pico-8 play session: hold → + tap 🅾, after a click and taps of 🅾, ❎, 🅾+❎, 🅾 in the second before t = 0

[t = 1 s] hold → ~1s, tap 🅾 ~2×
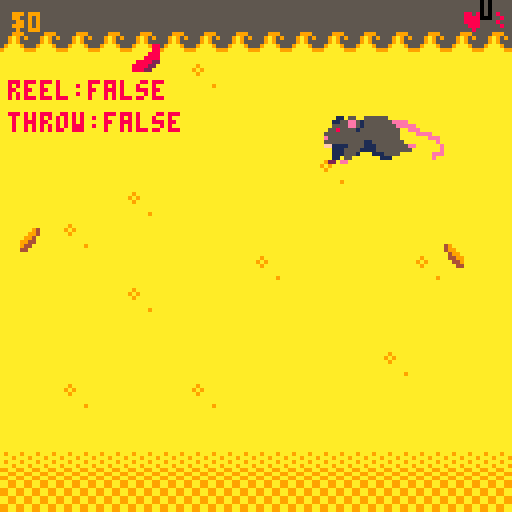
[t = 2 s] hold → ~2s, tap 🅾 ~4×
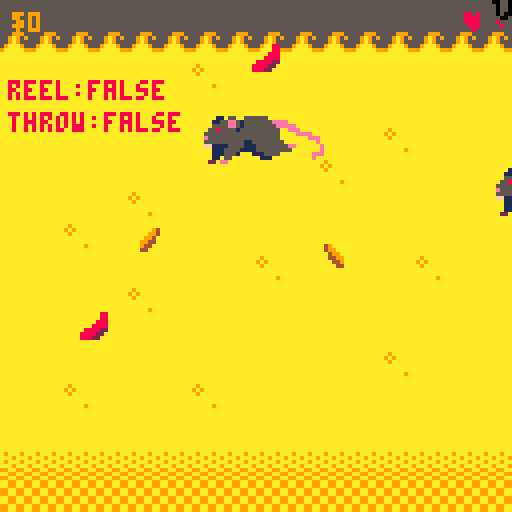
[t = 6 s] hold → ~6s, tap 🅾 ~10×
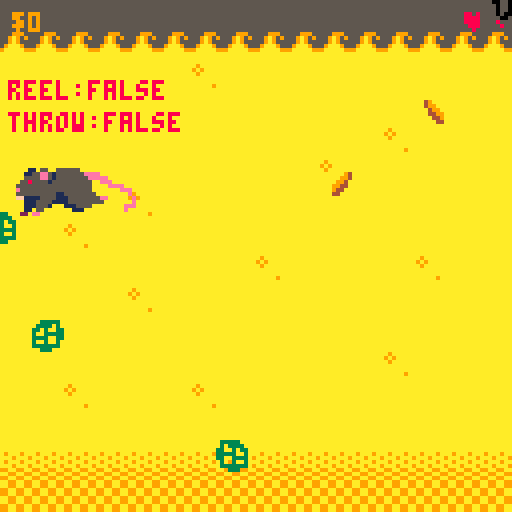

pico-8 cartridge
version 43
__lua__
local SLOT_POINTS = 1
local SLOT_RETURN = 2
local PARENT_CART = "between_level.p8"
order_ready = false

x = 60                    -- line x
hook = {x = 60, y = 0, hooked = false}

cam_x = 0
cam_y = 0

game_state = 0            -- 0 splash, 1 game, 2 game over
fishes = {}
fishing_line = 0
throw_state = false
reel_state = false
ticks = 0
money = 0
♥ = 3

-- coin flip state
coin_timer   = 0
coin_face    = 0
coin_result  = -1
coin_done    = false

function _init()
	if game_state == 0 then
		music(0)
	elseif game_state == 1 then
		music(-1)
		music(44)
	end
end

function _update()
    ticks += 1
    if ticks == 30 then ticks = 1 end
    
    if game_state == 0 then
        update_splash()
    elseif game_state == 1 then
        update_game()
    elseif game_state == 2 then
        update_gameover()
    elseif game_state == 3 then
        update_coin_flip()
    end
end

function _draw()
    cls(7)
    map(0, 0, 0, 0, 16, 32)
    
    if hook.y > 120 and cam_y < 120 then
        cam_y += 5
    elseif hook.y < 120 and cam_y > 0 then
        cam_y -= 5
    end
    camera(cam_x, cam_y)
    
    if game_state == 1 then
        draw_game()
        -- debug: reset camera to draw at fixed position
        camera(0, 0)
        print("reel:"..tostring(reel_state), 2, 20, 8)
        print("throw:"..tostring(throw_state), 2, 28, 8)
        camera(cam_x, cam_y)
    elseif game_state == 0 then
        draw_splash()
    elseif game_state == 2 then
        draw_gameover()
    elseif game_state == 3 then
        camera(0,0)
        draw_coin_flip()
    end
end
-->8
-- page 2: core game logic

function update_splash()
    if btn(5) then
        order_ready = false
        game_state = 1
    end
end

function draw_splash()
	rectfill(10, 20, 114, 104, 9)
	print("just some deep fry", 28, 30, 0)
	print("reel", 57, 45, 0)
	print("⬆️", 60, 53)
	print("left ⬅️ ➡️ right", 34, 59)
	print("⬇️", 60, 65, 0)
	print("lower hook", 45, 71)
	print("spam 🅾️ to catch items", 20, 80, 0)
	print("press ❎ to start", 28, 90, 0)
end

function update_game()
    if money >= 30 and not order_ready then
        order_ready = true
    end

    if money > 49 or ♥ == 0 then
        game_state = 2
    end

    if order_ready and btnp(5) then
        local pts = money >= 30 and 1 or 0
        return_to_overworld(pts)
    end

    if fishing_line == 0 then
        if money > 25 then fishing_line = 1 end
    end

    update_fish()
    update_cast()
    update_hook()
end

function update_gameover()
    hook.y = 0
    if btnp(4) then
        coin_timer=0 coin_face=0 coin_result=-1 coin_done=false
        game_state = 3
    end
end

function draw_game()
	print("$" .. money, 3, 3, 9)
	print("♥" .. ♥, 115, 3, 8)
	spr(66, hook.x, hook.y)
	curve()
	draw_fish()

	if order_ready then
		print("order ready!", 30, 14, 11)
		print("o: cash out", 34, 22, 6)
	end
end

function draw_gameover()
    rectfill(10, 20, 114, 104, 9)
    print("just some deep fry", 28, 30, 0)
    if money > 19 then
        print("eww dont tell fda!", 32, 42, 0)
    else
        print("call a sanitaion", 24, 42, 0)
    end
    print("money: $"..money, 36, 60, 7)
    print("x coin flip", 38, 80, 11)
end
-->8
-- page 3: hook + casting

function throw()
	if fishing_line == 0 then
		if hook.y < 120 then hook.y += 3 end
		if hook.y == 120 then throw_state = false end
	else
		if hook.y < 240 then hook.y += 3 end
		if hook.y == 240 then throw_state = false end
	end
end

function update_cast()
    if throw_state == false and not hook.hooked then
        if btn(⬅️) then x -= 2 end
        if btn(➡️) then x += 2 end
        if x > 128 then x = 128 end
        if x < 0 then x = 0 end
    end
    
    if btnp(⬇️) and hook.y == 0 then
        throw_state = true
    end
    
    if hook.y == 0 then
        hook.x = x
    end
    
    if throw_state then
        throw()
    end
end

function update_hook()
    if throw_state == false and not hook.hooked then
        if btn(⬆️) then
            hook.y -= 2
        end
        if hook.y < 0 then hook.y = 0 end
        if hook.x < 0 then hook.x = 0 end
        if hook.x > 120 then hook.x = 120 end
    end
    
    local follow_speed = 0.1
    hook.x += (x - hook.x) * follow_speed
end

function curve()
	local x1, y1 = x, 0
	local x2, y2 = hook.x + 3, hook.y
	local midx = (x1 + x2) / 2
	local midy = (y1 + y2) / 2 + 10
	
	local prevx, prevy = x1, y1
	for t = 0, 1, 0.05 do
		local xt = (1-t)^2 * x1 + 2*(1-t)*t * midx + t^2 * x2
		local yt = (1-t)^2 * y1 + 2*(1-t)*t * midy + t^2 * y2
		line(prevx, prevy, xt, yt, 0)
		prevx, prevy = xt, yt
	end
end

function reel()
	if hook.y > 0 then hook.y -= 3 end
end
-->8
-- sprites systems (optimized)

function add_fish()
	local fish = {x=0, y=0, level=0, sx=0, sy=1, tpe=0, dir=0, hooked=false}
	
	fish.dir = rnd({0,1})
	fish.sx = rnd({1,2})
	fish.tpe = flr(rnd(12))
	if fish.tpe > 8 then fish.tpe = 0 end
	
	if fish.tpe < 4 then
		fish.y = rnd(110) + 10
	elseif fish.tpe < 6 then
		fish.y = rnd(100) + 128
	elseif fish.tpe < 7 then
		fish.y = 240
	elseif fish.tpe == 7 then
		fish.y = rnd(30) + 200
	else -- rat
		fish.y = rnd(80) + 20
	end
	
	fish.level = fish.y
	if fish.dir == 0 then
		fish.sx = -fish.sx
		fish.x = 128
	end
	
	add(fishes, fish)
end

function update_fish()
	if ticks == 1 or ticks == 15 then add_fish() end
	
	for fish in all(fishes) do
		fish.x += fish.sx
		
		if fish.hooked then
			fish.x = hook.x
			fish.y = hook.y
			
			if hook.y == 0 then
				if     fish.tpe == 0 then money += 5
				elseif fish.tpe < 4  then money += 7
				elseif fish.tpe < 6  then money += 10
				elseif fish.tpe == 6 then money += 15
				elseif fish.tpe == 7 then money += 25
				elseif fish.tpe == 8 then money += 8 end
				
				fish.hooked = false
				hook.hooked = false
				del(fishes, fish)
				goto continue  -- skip rest of loop for this fish
			end
		end
		
		if collide(fish) and not hook.hooked then
			if btn(🅾️) and not throw_state then
				hook.hooked = true
				fish.sx = 0
				fish.hooked = true
			end
		end
		
		if fish.hooked then
			pull(fish)
		end
		
		if fish.x > 132 or fish.x < -8 then
			del(fishes, fish)
		end
		
		::continue::
	end
end

function collide(fish)
	local size = fish.tpe == 8 and 32 or 8
	return fish.x < hook.x + 6 and hook.x < fish.x + size
	   and fish.y < hook.y + 6 and hook.y < fish.y + size
end

function pull(fish)
	local highy, lowy = 15, 15
	if fish.tpe < 4 then
		highy, lowy = 15, 15
	elseif fish.tpe < 6 then
		highy, lowy = 50, 10
	elseif fish.tpe == 6 then
		highy, lowy = 75, 10
	elseif fish.tpe == 7 then
		highy, lowy = 100, 5
	elseif fish.tpe == 8 then
		highy, lowy = 35, 15
	end
	
	local dy = 0
	if hook.y < (fish.level - highy) then
		reel()
	elseif hook.y > (fish.level + lowy) then
		hook.hooked = false
		fish.hooked = false
		♥ -= 1
		fish.level = fish.y
		fish.sx = fish.dir == 1 and 1 or -1
		reel_state = false
	else
		if fishing_line == 1 and btnp(🅾️) then dy += 13
		elseif btnp(🅾️) then dy += 8 end
		dy -= fish.sy
		hook.y -= dy
	end
	if hook.y < 0 then hook.y = 0 end
end

-- optimized draw function
function draw_fish()
	for fish in all(fishes) do
		local flip = fish.dir == 1
		local rx = fish.x
		local ry = fish.y
		
		if fish.tpe < 4 then
			spr(1 + fish.tpe, rx, ry, 1, 1, flip)
		elseif fish.tpe == 4 then
			spr(19, rx, ry, 2, 2, flip)
		elseif fish.tpe == 5 then
			spr(16, rx, ry, 3, 2, flip)
		elseif fish.tpe == 6 then
			spr(134, rx, ry, 3, 3, flip)
		elseif fish.tpe == 7 then
			spr(129, rx, ry, 5, 4, flip)
		elseif fish.tpe == 8 then
			sspr(40, 0, 32, 16, rx, ry, 32, 16, flip)
			-- 40,0 = pixel position of sprite 5
			-- 32x16 = 4 tiles wide れ❎ 2 tiles tall
		end
	end
end

function update_coin_flip()
    coin_timer += 1
    local flip_rate = coin_timer < 60 and 4 or (coin_timer < 90 and 8 or 16)
    if coin_timer % flip_rate == 0 then
        coin_face = 1 - coin_face
    end
    if coin_timer >= 100 and not coin_done then
        coin_done = true
        coin_result = (flr(rnd(2)) == 0) and 1 or 0
        coin_face = coin_result == 1 and 0 or 1
    end
    if coin_done and btnp(4) then
        local pts = coin_result == 1 and (money >= 30 and 1 or 0) or 0
        return_to_overworld(pts)
    end
end

function draw_coin_flip()
    cls(0)
    rectfill(20,20,107,107,1)
    rect(20,20,107,107,9)
    print("uh oh...",42,28,8)
    if not coin_done then
        local w = (coin_timer % 8 < 4) and 20 or 6
        local cx = 64
        local cy = 60
        rectfill(cx - w, cy - 14, cx + w, cy + 14, 9)
        rect(cx - w, cy - 14, cx + w, cy + 14, 7)
        if coin_face == 0 then
            print("h", cx - 2, cy - 3, 7)
        else
            print("t", cx - 2, cy - 3, 7)
        end
        print("flipping...", 36, 88, 6)
    elseif coin_result == 1 then
        rectfill(44,46,83,74,9)
        rect(44,46,83,74,7)
        print("heads!", 50, 56, 11)
        print("you're ok!", 44, 64, 7)
        print("x to continue", 30, 88, 9)
    else
        rectfill(44,46,83,74,9)
        rect(44,46,83,74,7)
        print("tails!", 50, 56, 8)
        print("back to fight!", 36, 64, 7)
        print("x to continue", 30, 88, 9)
    end
end

function return_to_overworld(pts)
    cartdata("fightbufferv1")
    dset(4, pts)
    dset(2, 1)
    load("between_level.p8")
end
__gfx__
00000000000000000000000088000000033333000000000000000000000000000000000000000000000000000000000000000000000000000000000000000000
00000000049a000000f7700088000000030333300000000000000000000000000000000000000000000000000000000000000000000000000000000000000000
007007000499a0000f77f70088800000330030330000000000000000000000000000000000000000000000000000000000000000000000000000000000000000
0007700000499a000f7f77f088880000333330030000000000000000000000000000000000000000000000000000000000000000000000000000000000000000
00077000004499a00ff77f7022888800330033330001105500555555000000000000000000000000000000000000000000000000000000000000000000000000
00700700000449a000f7f7700228888003003003001155ee515555555eeee0000000000000000000000000000000000000000000000000000000000000000000
000000000000440000fffff00022888003333333005555ee5155555555eeeee00000000000000000000000000000000000000000000000000000000000000000
0000000000000000000000000000000000033300055855551555555555500eee0000000000000000000000000000000000000000000000000000000000000000
000000000000000000000000000000000000000055555555555555555550000eeee0000000000000000000000000000000000000000000000000000000000000
0000000000000000000000000000000000000000e5555555555555555550000000eee00000000000000000000000000000000000000000000000000000000000
000000000dddd0000000000000000000000000005555555555115555555500000000e00000000000000000000000000000000000000000000000000000000000
0000000dddd00000000000007700000000000000ff1111555511155555555ee000000e0000000000000000000000000000000000000000000000000000000000
000008888888888000ddd000759779000000000000111555511115555555550000000e0000000000000000000000000000000000000000000000000000000000
00998888888888888ddd000075a5799999900000001115551000111555500000000eee0000000000000000000000000000000000000000000000000000000000
090098d8888888888dd000009a957aaaa9999900001105500000001110000000000e000000000000000000000000000000000000000000000000000000000000
999988d8dd888888ddd00000999aaaa999aaa9990220ee0000000000000000000000000000000000000000000000000000000000000000000000000000000000
00000000000000000dd000000999aa99aaaa99a90000000000000000000000000000000000000000000000000000000000000000000000000000000000000000
000000000000000000dd0000000999999aa99aa90000000000000000000000000000000000000000000000000000000000000000000000000000000000000000
00000000000000000000000000000000999999a90000000000000000000000000000000000000000000000000000000000000000000000000000000000000000
00000000000000000000000000000000000009990000000000000000000000000000000000000000000000000000000000000000000000000000000000000000
00000000000000000000000000000000000000000000000000000000000000000000000000000000000000000000000000000000000000000000000000000000
00000000000000000000000000000000000000000000000000000000000000000000000000000000000000000000000000000000000000000000000000000000
00000000000000000000000000000000000000000000000000000000000000000000000000000000000000000000000000000000000000000000000000000000
00000000000000000000000000000000000000000000000000000000000000000000000000000000000000000000000000000000000000000000000000000000
00000000000000000000000000000000000000000000000000000000000000000000000000000000000000000000000000000000000000000000000000000000
00000000000000000000000000000000000000000000000000000000000000000000000000000000000000000000000000000000000000000000000000000000
00000000000000000000000000000000000000000000000000000000000000000000000000000000000000000000000000000000000000000000000000000000
00000000000000000000000000000000000000000000000000000000000000000000000000000000000000000000000000000000000000000000000000000000
00000000000000000000000000000000000000000000000000000000000000000000000000000000000000000000000000000000000000000000000000000000
00000000000000000000000000000000000000000000000000000000000000000000000000000000000000000000000000000000000000000000000000000000
00000000000000000000000000000000000000000000000000000000000000000000000000000000000000000000000000000000000000000000000000000000
00000000000000000000000000000000000000000000000000000000000000000000000000000000000000000000000000000000000000000000000000000000
a9aaaaaaaaaaaaaa0055550077777777aa99aa99aa99aa9900000000000000000000000000000000000000000000000000000000000000000000000000000000
9a9aaaaaaaaaaaaa0505055077777777aa99aa9999aa99aa00000000000000000000000000000000000000000000000000000000000000000000000000000000
a9aaaaaaaaaaaaaa505050557777777799aa99aaaa99aa9900000000000000000000000000000000000000000000000000000000000000000000000000000000
aaaaaaaaaaaaaaaa550505057777777799aa99aa999a999a00000000000000000000000000000000000000000000000000000000000000000000000000000000
aaaaaaaaaaaaaaaa5050505577777777aa99aa999a999a9900000000000000000000000000000000000000000000000000000000000000000000000000000000
aaaaa9aaaaaaaaaa5505050544444444aa99aa99999a999a00000000000000000000000000000000000000000000000000000000000000000000000000000000
aaaaaaaaaaaaaaaa055050507477747799aa99aa9a999a9900000000000000000000000000000000000000000000000000000000000000000000000000000000
aaaaaaaaaaaaaaaa005555007477747799aa99aa9999999900000000000000000000000000000000000000000000000000000000000000000000000000000000
99999999cccccccc5559995555555555aaaaaaaa0000000000000000000000000000000000000000000000000000000000000000000000000000000000000000
99999999cccccccc559a959555555555a9aaa9aa0000000000000000000000000000000000000000000000000000000000000000000000000000000000000000
99999999cccccccc559a955555555555aaa9aaa90000000000000000000000000000000000000000000000000000000000000000000000000000000000000000
99999999c1cccccc59aaa95555555555a9aaa9aa0000000000000000000000000000000000000000000000000000000000000000000000000000000000000000
99999999c11ccc1c9aaaaa9955555555aaa9aaa90000000000000000000000000000000000000000000000000000000000000000000000000000000000000000
99999999111c1111aaaaaaaa5555555599aa99aa0000000000000000000000000000000000000000000000000000000000000000000000000000000000000000
9999999911111111aaaaaaaa55555555aa99aa990000000000000000000000000000000000000000000000000000000000000000000000000000000000000000
9999999911111111aaaaaaaa5555555599aa99aa0000000000000000000000000000000000000000000000000000000000000000000000000000000000000000
99999999111bb1110000000000000000000000000000000000000000000000000000000000000000000000000000000000000000000000000000000000000000
999999991111b1110000000000000000000000000000000000000000000000000000000000000000000000000000000000000000000000000000000000000000
99999999111b31110000000000000000000000000000000000000000000000000000000000000000000000000000000000000000000000000000000000000000
9999999911b111110000000000000000000000000000000000000000000000000000000000000000000000000000000000000000000000000000000000000000
99999999113b11110000000000000000000000000000000000000000000000000000000000000000000000000000000000000000000000000000000000000000
99999999111bb1110000000000000000000000000000000000000000000000000000000000000000000000000000000000000000000000000000000000000000
555555551113b1110000000000000000000000000000000000000000000000000000000000000000000000000000000000000000000000000000000000000000
55555555111311110000000000000000000000000000000000000000000000000000000000000000000000000000000000000000000000000000000000000000
55555555000000000000000000000000000000000000000000000000000000000000000000000000000000000000000000000000000000000000000000000000
54455555000000000000000000000000000000000000000000000000000000000000000000000000000000000000000000000000000000000000000000000000
55455555000000000000000000000000000000000000000000000000000000000000000000000000000000000000000000000000000000000000000000000000
55555555000000000000000000000000000000000000000000000000000000000000000000000000000000000000000000000000000000000000000000000000
55555545000000000000000000000000000000000000000000000000000000000000000000000000000000000000000000000000000000000000000000000000
55555555000000000000000000000000000000000000000000000000000000000000000000000000000000000000000000000000000000000000000000000000
55445555000000000000000000000000000000000000000000000000000000000000000000000000000000000000000000000000000000000000000000000000
55555555000000000000000000000000000000000000000000000000000000000000000000000000000000000000000000000000000000000000000000000000
00000000000cccccc600000000000000000000000000000000000000000000000000000000000000000000000000000000000000000000000000000000000000
0000000000c000000060000000000000000000000000000000000000000000000000000000000000000000000000000000000000000000000000000000000000
000000000c000000002600000a000000000000000000000000044444440000000000000000000000000000000000000000000000000000000000000000000000
000000000c00000000006000aa900000000000000000000000044444447770000000000000000000000000000000000000000000000000000000000000000000
000000000c0000000000c000a9f80000000000000000000000444999977777700000000000000000000000000000000000000000000000000000000000000000
00000000077000000000c00aa9f89000000000000000000000449999977777770000000000000000000000000000000000000000000000000000000000000000
0000000097a900000000c00a9ff89800000000000000000000449999977555777000000000000000000000000000000000000000000000000000000000000000
000000009aa9000000aac00a9ff9f890000000000000000000449777449555577000000000000000000000000000000000000000000000000000000000000000
00000000499400000a7011111189f898000000000000000004447777499955544444400000000000000000000000000000000000000000000000000000000000
0000000004400007f6001111111189f8900000000000000004477775599995594444444000000000000000000000000000000000000000000000000000000000
000000000000007006111111111119f8900000000000000004477775559999999444444400000000000000000000000000000000000000000000000000000000
0000000000000000f611111111111189ff000000fffff00004497775555449999499944400000000000000000000000000000000000000000000000000000000
00000000000000070c1111111aaaa119f00000ff9999990004499777555499999999994400000000000000000000000000000000000000000000000000000000
00000000000000000c11111aaaaff11100000f990000000004449977749999449999994400000000000000000000000000000000000000000000000000000000
00000000070700000f6111199ffff1111100f9988888800004449999449999499999994400000000000000000000000000000000000000000000000000000000
000000000f0f070000611111199ff1111111f9888999000000444999499994999999944400000000000000000000000000000000000000000000000000000000
000000000f0f0f070f61111111199111111119889000000000444499999944999999944400000000000000000000000000000000000000000000000000000000
0000000066cccf0f0061111111111111111119988990000000044449999949999999444000000000000000000000000000000000000000000000000000000000
0000000011111666cccc1111111111111110f9908889000000004444499999999994444000000000000000000000000000000000000000000000000000000000
000000000111111111ccc1111111111110000f990088900000000044449999999444440000000000000000000000000000000000000000000000000000000000
00000000001111111111111111111110000000f99000000000000004444994444444400000000000000000000000000000000000000000000000000000000000
000000000001111111c11111111110000000000f9999900000000000444444444440000000000000000000000000000000000000000000000000000000000000
000000000001111111c111111110c00000099400ffff000000000000044444400000000000000000000000000000000000000000000000000000000000000000
000000000000011111c1111110000cc6c67aa9400000000000000000000000000000000000000000000000000000000000000000000000000000000000000000
0000000000000000000c0000000000000077a9400000000000000000000000000000000000000000000000000000000000000000000000000000000000000000
0000000000000000000c000009940000000994000000000000000000000000000000000000000000000000000000000000000000000000000000000000000000
00000000000000000000c0007aa94000000000000000000000000000000000000000000000000000000000000000000000000000000000000000000000000000
000000000000000000000c6677a94000000000000000000000000000000000000000000000000000000000000000000000000000000000000000000000000000
00000000000000000000000009940000000000000000000000000000000000000000000000000000000000000000000000000000000000000000000000000000
__map__
5353535353535353535353535353535300000000000000000000000000000000000000000000000000000000000000000000000000000000000000000000000000000000000000000000000000000000000000000000000000000000000000000000000000000000000000000000000000000000000000000000000000000000
5252525252525252525252525252525200000000000000000000000000000000000000000000000000000000000000000000000000000000000000000000000000000000000000000000000000000000000000000000000000000000000000000000000000000000000000000000000000000000000000000000000000000000
4141414141414041414141414141414100000000000000000000000000000000000000000000000000000000000000000000000000000000000000000000000000000000000000000000000000000000000000000000000000000000000000000000000000000000000000000000000000000000000000000000000000000000
4141414141414141414141414141414100000000000000000000000000000000000000000000000000000000000000000000000000000000000000000000000000000000000000000000000000000000000000000000000000000000000000000000000000000000000000000000000000000000000000000000000000000000
4141414141414141414141414041414100000000000000000000000000000000000000000000000000000000000000000000000000000000000000000000000000000000000000000000000000000000000000000000000000000000000000000000000000000000000000000000000000000000000000000000000000000000
4141414141414141414140414141414100000000000000000000000000000000000000000000000000000000000000000000000000000000000000000000000000000000000000000000000000000000000000000000000000000000000000000000000000000000000000000000000000000000000000000000000000000000
4141414140414141414141414141414100000000000000000000000000000000000000000000000000000000000000000000000000000000000000000000000000000000000000000000000000000000000000000000000000000000000000000000000000000000000000000000000000000000000000000000000000000000
4141404141414141414141414141414100000000000000000000000000000000000000000000000000000000000000000000000000000000000000000000000000000000000000000000000000000000000000000000000000000000000000000000000000000000000000000000000000000000000000000000000000000000
4141414141414141404141414140414100000000000000000000000000000000000000000000000000000000000000000000000000000000000000000000000000000000000000000000000000000000000000000000000000000000000000000000000000000000000000000000000000000000000000000000000000000000
4141414140414141414141414141414100000000000000000000000000000000000000000000000000000000000000000000000000000000000000000000000000000000000000000000000000000000000000000000000000000000000000000000000000000000000000000000000000000000000000000000000000000000
4141414141414141414141414141414100000000000000000000000000000000000000000000000000000000000000000000000000000000000000000000000000000000000000000000000000000000000000000000000000000000000000000000000000000000000000000000000000000000000000000000000000000000
4141414141414141414141414041414100000000000000000000000000000000000000000000000000000000000000000000000000000000000000000000000000000000000000000000000000000000000000000000000000000000000000000000000000000000000000000000000000000000000000000000000000000000
4141404141414041414141414141414100000000000000000000000000000000000000000000000000000000000000000000000000000000000000000000000000000000000000000000000000000000000000000000000000000000000000000000000000000000000000000000000000000000000000000000000000000000
4141414141414141414141414141414100000000000000000000000000000000000000000000000000000000000000000000000000000000000000000000000000000000000000000000000000000000000000000000000000000000000000000000000000000000000000000000000000000000000000000000000000000000
5454545454545454545454545454545400000000000000000000000000000000000000000000000000000000000000000000000000000000000000000000000000000000000000000000000000000000000000000000000000000000000000000000000000000000000000000000000000000000000000000000000000000000
4444444444444444444444444444444400000000000000000000000000000000000000000000000000000000000000000000000000000000000000000000000000000000000000000000000000000000000000000000000000000000000000000000000000000000000000000000000000000000000000000000000000000000
4545454545454545454545454545454500000000000000000000000000000000000000000000000000000000000000000000000000000000000000000000000000000000000000000000000000000000000000000000000000000000000000000000000000000000000000000000000000000000000000000000000000000000
5050505050505050505050505050505000000000000000000000000000000000000000000000000000000000000000000000000000000000000000000000000000000000000000000000000000000000000000000000000000000000000000000000000000000000000000000000000000000000000000000000000000000000
5050505050505050505050505050505000000000000000000000000000000000000000000000000000000000000000000000000000000000000000000000000000000000000000000000000000000000000000000000000000000000000000000000000000000000000000000000000000000000000000000000000000000000
5050505050505050505050505050505000000000000000000000000000000000000000000000000000000000000000000000000000000000000000000000000000000000000000000000000000000000000000000000000000000000000000000000000000000000000000000000000000000000000000000000000000000000
5050505050505050505050505050505000000000000000000000000000000000000000000000000000000000000000000000000000000000000000000000000000000000000000000000000000000000000000000000000000000000000000000000000000000000000000000000000000000000000000000000000000000000
5050505050505050505050505050505000000000000000000000000000000000000000000000000000000000000000000000000000000000000000000000000000000000000000000000000000000000000000000000000000000000000000000000000000000000000000000000000000000000000000000000000000000000
5050505050505050505050505050505000000000000000000000000000000000000000000000000000000000000000000000000000000000000000000000000000000000000000000000000000000000000000000000000000000000000000000000000000000000000000000000000000000000000000000000000000000000
5050505050505050505050505050505000000000000000000000000000000000000000000000000000000000000000000000000000000000000000000000000000000000000000000000000000000000000000000000000000000000000000000000000000000000000000000000000000000000000000000000000000000000
5050505050505050505050505050505000000000000000000000000000000000000000000000000000000000000000000000000000000000000000000000000000000000000000000000000000000000000000000000000000000000000000000000000000000000000000000000000000000000000000000000000000000000
5050505050505050505050505050505000000000000000000000000000000000000000000000000000000000000000000000000000000000000000000000000000000000000000000000000000000000000000000000000000000000000000000000000000000000000000000000000000000000000000000000000000000000
5050505050505050505050505050505000000000000000000000000000000000000000000000000000000000000000000000000000000000000000000000000000000000000000000000000000000000000000000000000000000000000000000000000000000000000000000000000000000000000000000000000000000000
5050505050505050505050505050505000000000000000000000000000000000000000000000000000000000000000000000000000000000000000000000000000000000000000000000000000000000000000000000000000000000000000000000000000000000000000000000000000000000000000000000000000000000
5050505050505050505050505050505000000000000000000000000000000000000000000000000000000000000000000000000000000000000000000000000000000000000000000000000000000000000000000000000000000000000000000000000000000000000000000000000000000000000000000000000000000000
6060606060606060606060606060606000000000000000000000000000000000000000000000000000000000000000000000000000000000000000000000000000000000000000000000000000000000000000000000000000000000000000000000000000000000000000000000000000000000000000000000000000000000
7070707070707070707070707070707000000000000000000000000000000000000000000000000000000000000000000000000000000000000000000000000000000000000000000000000000000000000000000000000000000000000000000000000000000000000000000000000000000000000000000000000000000000
